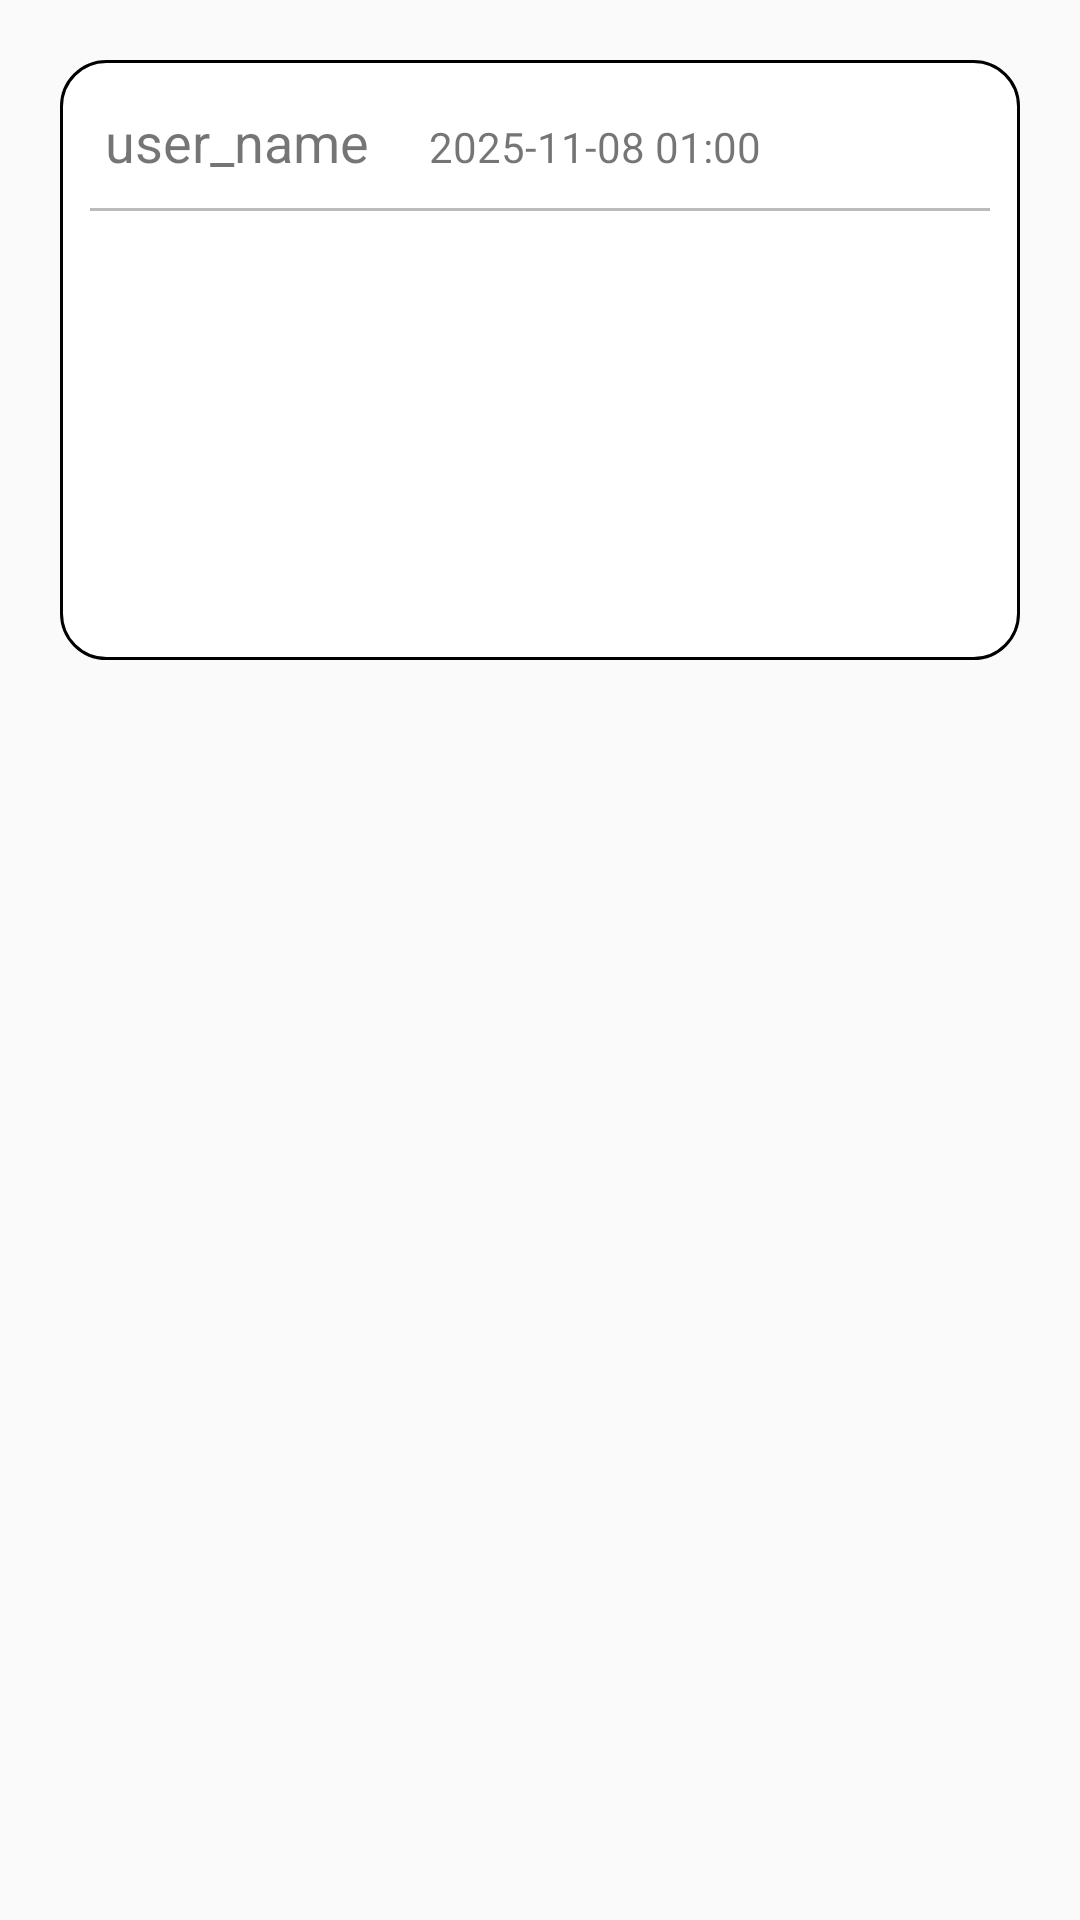

Reconstruct the res/layout file that produces this screen, plus the resources it refers to.
<!-- AndroidManifest.xml: application theme Theme.SoloCook -->
<!-- res/layout/community_rv_item.xml -->
<?xml version="1.0" encoding="utf-8"?>
<LinearLayout
    xmlns:android="http://schemas.android.com/apk/res/android"
    xmlns:app="http://schemas.android.com/apk/res-auto"
    xmlns:tools="http://schemas.android.com/tools"
    android:layout_width="match_parent"
    android:layout_height="match_parent">

    <androidx.constraintlayout.widget.ConstraintLayout
        android:layout_margin="20dp"
        android:background="@drawable/radius_white"
        android:layout_width="match_parent"
        android:layout_height="200dp">

        <LinearLayout
            android:id="@+id/linearLayout3"
            android:layout_width="match_parent"
            android:layout_height="wrap_content"
            android:layout_margin="15dp"
            android:orientation="horizontal"
            app:layout_constraintStart_toStartOf="parent"
            app:layout_constraintTop_toTopOf="parent">

            <TextView
                android:id="@+id/username"
                android:layout_width="wrap_content"
                android:layout_height="wrap_content"
                android:text="user_name"
                android:textSize="18sp" />

            <TextView
                android:id="@+id/time"
                android:layout_width="wrap_content"
                android:layout_height="wrap_content"
                android:layout_marginLeft="20dp"
                android:text="2025-11-08 01:00" />

        </LinearLayout>

        <LinearLayout
            android:id="@+id/linearLayout4"
            android:layout_width="match_parent"
            android:layout_height="1dp"
            android:layout_margin="10dp"
            android:background="#bbbbbb"
            app:layout_constraintTop_toBottomOf="@+id/linearLayout3" />

        <TextView
            android:id="@+id/title"
            android:text=""
            android:layout_width="wrap_content"
            android:layout_height="wrap_content"/>

        <TextView
            android:id="@+id/content"
            android:layout_width="wrap_content"
            android:layout_height="wrap_content"/>

    </androidx.constraintlayout.widget.ConstraintLayout>

</LinearLayout>
<!-- resources referenced by this layout -->
<resources>
  <!-- drawable radius_white (drawable) -->
  <?xml version="1.0" encoding="utf-8"?>
  <shape
      xmlns:android="http://schemas.android.com/apk/res/android"
      android:shape="rectangle" android:padding = "10dp">
      <solid
          android:color="#FFFFFF">
      </solid>
      <corners
          android:bottomLeftRadius="15dp"
          android:bottomRightRadius="15dp"
          android:topLeftRadius="15dp"
          android:topRightRadius="15dp">
      </corners>
      <stroke
          android:width="1dp"
          android:color="#000000">
      </stroke>
  </shape>
  <style name="Theme.SoloCook" parent="Base.Theme.SoloCook" />
  <style name="Base.Theme.SoloCook" parent="Theme.AppCompat.Light">
          
          
      </style>
</resources>
